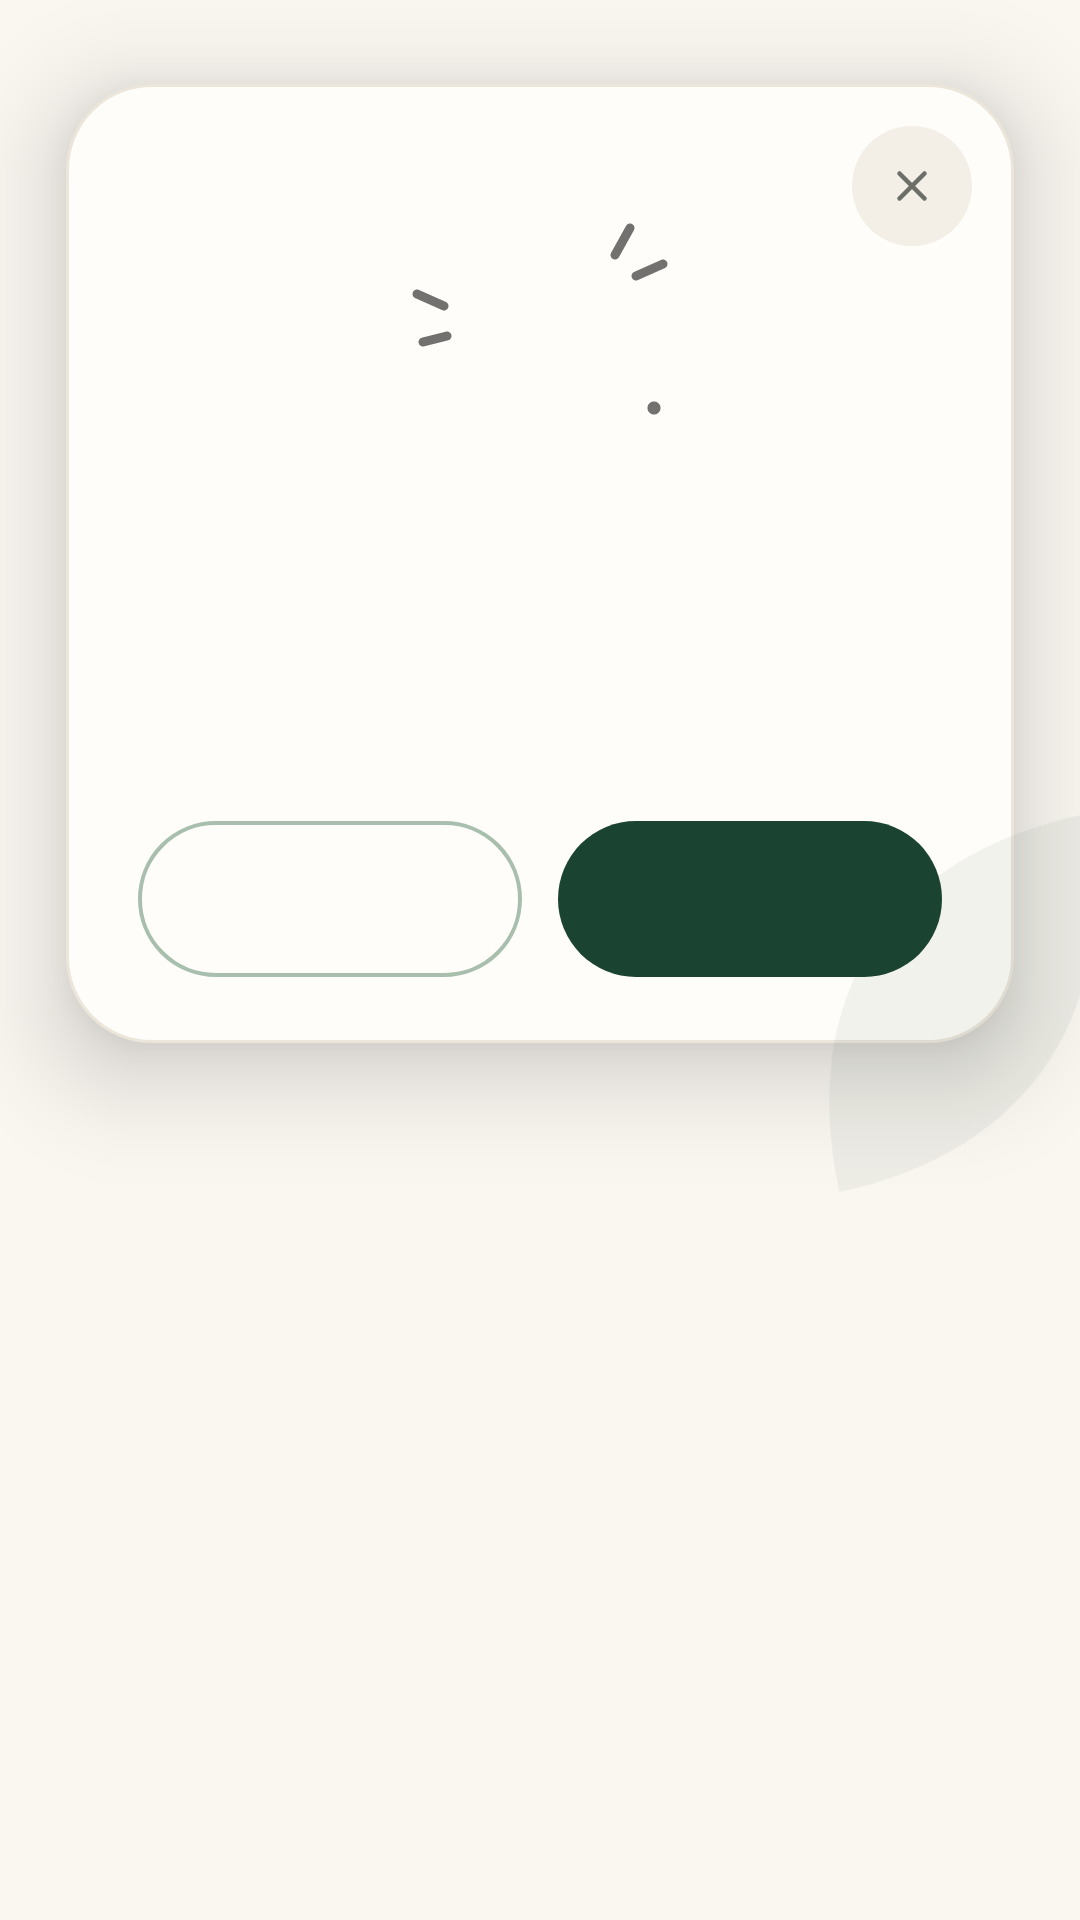

Android layout source for this screen:
<!-- AndroidManifest.xml: application theme Theme.VoiceRecorder -->
<!-- res/layout/dialog_daytrace.xml -->
<?xml version="1.0" encoding="utf-8"?>
<FrameLayout
    xmlns:android="http://schemas.android.com/apk/res/android"
    xmlns:app="http://schemas.android.com/apk/res-auto"
    android:layout_width="match_parent"
    android:layout_height="wrap_content"
    android:paddingHorizontal="22dp"
    android:paddingVertical="28dp"
    android:clipToPadding="false"
    android:clipChildren="false">

    <FrameLayout
        android:id="@+id/card"
        android:layout_width="match_parent"
        android:layout_height="wrap_content"
        android:background="@drawable/bg_dialog_card"
        android:elevation="20dp">

        
        <ImageView
            android:id="@+id/leaf"
            android:layout_width="150dp"
            android:layout_height="150dp"
            android:layout_gravity="bottom|end"
            android:layout_marginEnd="-58dp"
            android:layout_marginBottom="-62dp"
            android:rotation="-12"
            android:alpha="0.06"
            android:src="@drawable/ic_leaf_filled"
            android:importantForAccessibility="no"
            android:contentDescription="@null"
            app:tint="@color/forest" />

        
        <ScrollView
            android:layout_width="match_parent"
            android:layout_height="wrap_content"
            android:overScrollMode="ifContentScrolls"
            android:scrollbars="none">

            <LinearLayout
                android:layout_width="match_parent"
                android:layout_height="wrap_content"
                android:orientation="vertical"
                android:gravity="center_horizontal"
                android:paddingHorizontal="24dp"
                android:paddingTop="30dp"
                android:paddingBottom="22dp">

                
                <FrameLayout
                    android:layout_width="112dp"
                    android:layout_height="112dp">

                    <View
                        android:id="@+id/halo"
                        android:layout_width="match_parent"
                        android:layout_height="match_parent"
                        android:background="@drawable/bg_oval" />

                    <ImageView
                        android:id="@+id/sparks"
                        android:layout_width="match_parent"
                        android:layout_height="match_parent"
                        android:alpha="0.55"
                        android:src="@drawable/ic_dialog_sparks"
                        android:importantForAccessibility="no"
                        android:contentDescription="@null" />

                    <FrameLayout
                        android:id="@+id/iconCircle"
                        android:layout_width="72dp"
                        android:layout_height="72dp"
                        android:layout_gravity="center"
                        android:background="@drawable/bg_oval"
                        android:elevation="2dp">

                        <ImageView
                            android:id="@+id/icon"
                            android:layout_width="32dp"
                            android:layout_height="32dp"
                            android:layout_gravity="center"
                            android:importantForAccessibility="no"
                            android:contentDescription="@null" />

                    </FrameLayout>

                </FrameLayout>

                <TextView
                    android:id="@+id/title"
                    android:layout_width="match_parent"
                    android:layout_height="wrap_content"
                    android:layout_marginTop="18dp"
                    android:gravity="center"
                    style="@style/Text.Title"
                    android:textSize="23sp" />

                <TextView
                    android:id="@+id/message"
                    android:layout_width="match_parent"
                    android:layout_height="wrap_content"
                    android:layout_marginTop="10dp"
                    android:gravity="center"
                    style="@style/Text.Body" />

                
                <FrameLayout
                    android:id="@+id/content"
                    android:layout_width="match_parent"
                    android:layout_height="wrap_content"
                    android:layout_marginTop="18dp"
                    android:visibility="gone" />

                
                <ProgressBar
                    android:id="@+id/progress"
                    android:layout_width="36dp"
                    android:layout_height="36dp"
                    android:layout_marginTop="22dp"
                    android:layout_marginBottom="6dp"
                    android:indeterminateTint="@color/forest"
                    android:visibility="gone" />

                
                <LinearLayout
                    android:id="@+id/choices"
                    android:layout_width="match_parent"
                    android:layout_height="wrap_content"
                    android:layout_marginTop="20dp"
                    android:orientation="vertical"
                    android:visibility="gone" />

                
                <LinearLayout
                    android:id="@+id/callout"
                    android:layout_width="match_parent"
                    android:layout_height="wrap_content"
                    android:layout_marginTop="20dp"
                    android:orientation="horizontal"
                    android:gravity="center_vertical"
                    android:background="@drawable/bg_dialog_callout"
                    android:paddingHorizontal="16dp"
                    android:paddingVertical="14dp"
                    android:visibility="gone">

                    <ImageView
                        android:layout_width="22dp"
                        android:layout_height="22dp"
                        android:src="@drawable/ic_warning"
                        android:importantForAccessibility="no"
                        android:contentDescription="@null"
                        app:tint="@color/callout_text" />

                    <TextView
                        android:id="@+id/calloutText"
                        android:layout_width="0dp"
                        android:layout_height="wrap_content"
                        android:layout_weight="1"
                        android:layout_marginStart="12dp"
                        android:textColor="@color/callout_text"
                        android:textSize="14sp"
                        android:lineSpacingExtra="2sp" />

                </LinearLayout>

                <LinearLayout
                    android:id="@+id/buttons"
                    android:layout_width="match_parent"
                    android:layout_height="wrap_content"
                    android:layout_marginTop="24dp"
                    android:orientation="horizontal">

                    <TextView
                        android:id="@+id/btnSecondary"
                        android:layout_width="0dp"
                        android:layout_height="52dp"
                        android:layout_weight="1"
                        android:gravity="center"
                        android:paddingHorizontal="12dp"
                        android:background="@drawable/bg_button_outline"
                        android:foreground="?attr/selectableItemBackground"
                        android:textColor="@color/forest"
                        android:textSize="15sp"
                        android:textStyle="bold"
                        android:maxLines="1"
                        android:clickable="true"
                        android:focusable="true" />

                    <TextView
                        android:id="@+id/btnPrimary"
                        android:layout_width="0dp"
                        android:layout_height="52dp"
                        android:layout_weight="1"
                        android:layout_marginStart="12dp"
                        android:gravity="center"
                        android:paddingHorizontal="16dp"
                        android:drawablePadding="8dp"
                        android:background="@drawable/bg_button_forest"
                        android:foreground="?attr/selectableItemBackground"
                        android:textColor="@color/on_forest"
                        android:textSize="15sp"
                        android:textStyle="bold"
                        android:maxLines="1"
                        android:clickable="true"
                        android:focusable="true" />

                </LinearLayout>

                <TextView
                    android:id="@+id/btnExtra"
                    android:layout_width="wrap_content"
                    android:layout_height="44dp"
                    android:layout_marginTop="8dp"
                    android:gravity="center"
                    android:paddingHorizontal="16dp"
                    android:background="?attr/selectableItemBackground"
                    android:textColor="@color/forest"
                    android:textSize="14sp"
                    android:textStyle="bold"
                    android:clickable="true"
                    android:focusable="true"
                    android:visibility="gone" />

            </LinearLayout>

        </ScrollView>

        <ImageButton
            android:id="@+id/btnClose"
            android:layout_width="40dp"
            android:layout_height="40dp"
            android:layout_gravity="top|end"
            android:layout_margin="14dp"
            android:background="@drawable/bg_dialog_close"
            android:src="@drawable/ic_close"
            android:scaleType="centerInside"
            android:padding="10dp"
            android:contentDescription="@string/close"
            app:tint="@color/text_secondary" />

    </FrameLayout>

</FrameLayout>
<!-- resources referenced by this layout -->
<resources>
  <color name="callout_text">#98572C</color>
  <color name="forest">#1B4332</color>
  <color name="on_forest">#FFFFFF</color>
  <color name="text_secondary">#6B6F68</color>
  <!-- drawable bg_button_forest (drawable) -->
  <?xml version="1.0" encoding="utf-8"?>
  <shape xmlns:android="http://schemas.android.com/apk/res/android" android:shape="rectangle">
      <solid android:color="@color/forest" />
      <corners android:radius="30dp" />
  </shape>
  <!-- drawable bg_button_outline (drawable) -->
  <?xml version="1.0" encoding="utf-8"?>
  <shape xmlns:android="http://schemas.android.com/apk/res/android" android:shape="rectangle">
      <solid android:color="@color/surface" />
      <corners android:radius="30dp" />
      <stroke android:width="1.2dp" android:color="@color/dialog_outline" />
  </shape>
  <!-- drawable bg_dialog_callout (drawable) -->
  <?xml version="1.0" encoding="utf-8"?>
  <shape xmlns:android="http://schemas.android.com/apk/res/android" android:shape="rectangle">
      <solid android:color="@color/callout_background" />
      <corners android:radius="18dp" />
  </shape>
  <!-- drawable bg_dialog_card (drawable) -->
  <?xml version="1.0" encoding="utf-8"?>
  <shape xmlns:android="http://schemas.android.com/apk/res/android" android:shape="rectangle">
      <solid android:color="@color/surface" />
      <corners android:radius="28dp" />
      <stroke android:width="1dp" android:color="@color/stroke" />
  </shape>
  <!-- drawable bg_dialog_close (drawable) -->
  <?xml version="1.0" encoding="utf-8"?>
  <ripple xmlns:android="http://schemas.android.com/apk/res/android" android:color="@color/stroke">
      <item>
          <shape android:shape="oval">
              <solid android:color="@color/surface_sunken" />
          </shape>
      </item>
  </ripple>
  <!-- drawable ic_close (drawable) -->
  <vector xmlns:android="http://schemas.android.com/apk/res/android"
      android:width="24dp"
      android:height="24dp"
      android:viewportWidth="24"
      android:viewportHeight="24"
      android:tint="@color/text_primary">
      <path
          android:pathData="M7,7 l10,10 M17,7 l-10,10"
          android:fillColor="#00000000"
          android:strokeColor="#FF000000"
          android:strokeWidth="1.8"
          android:strokeLineCap="round"
          android:strokeLineJoin="round" />
  </vector>
  <!-- drawable ic_leaf_filled (drawable) -->
  <vector xmlns:android="http://schemas.android.com/apk/res/android"
      android:width="24dp"
      android:height="24dp"
      android:viewportWidth="24"
      android:viewportHeight="24">
      
      <path
          android:pathData="M3.5,20.5 C3.5,10 9.5,3.5 20.5,3.5 C20.5,14 14,20.5 3.5,20.5 Z"
          android:fillColor="#FF000000" />
  </vector>
  <string name="close">Close</string>
  <style name="Text.Body" parent="">
          <item name="android:textSize">15sp</item>
          <item name="android:textColor">@color/text_secondary</item>
          <item name="android:lineSpacingExtra">4sp</item>
      </style>
  <style name="Text.Title" parent="">
          <item name="android:fontFamily">serif</item>
          <item name="android:textStyle">bold</item>
          <item name="android:textSize">22sp</item>
          <item name="android:textColor">@color/text_primary</item>
          <item name="android:lineSpacingMultiplier">1.15</item>
      </style>
  <color name="surface">#FFFDF9</color>
  <color name="dialog_outline">#A8BFAE</color>
  <color name="callout_background">#FCEEE2</color>
  <color name="stroke">#EBE5DA</color>
  <color name="surface_sunken">#F3EFE7</color>
  <color name="text_primary">#1A211C</color>
  <color name="forest_dark">#143428</color>
  <color name="background">#FAF7F1</color>
</resources>
